Run: headless pygame with SDL's dummy video driver; simulated clock (each Clock.tick advances the game by its frame time, no real sleeping); random seed 0; keys injected as events and as key.get_pressed() state; no mouse input.
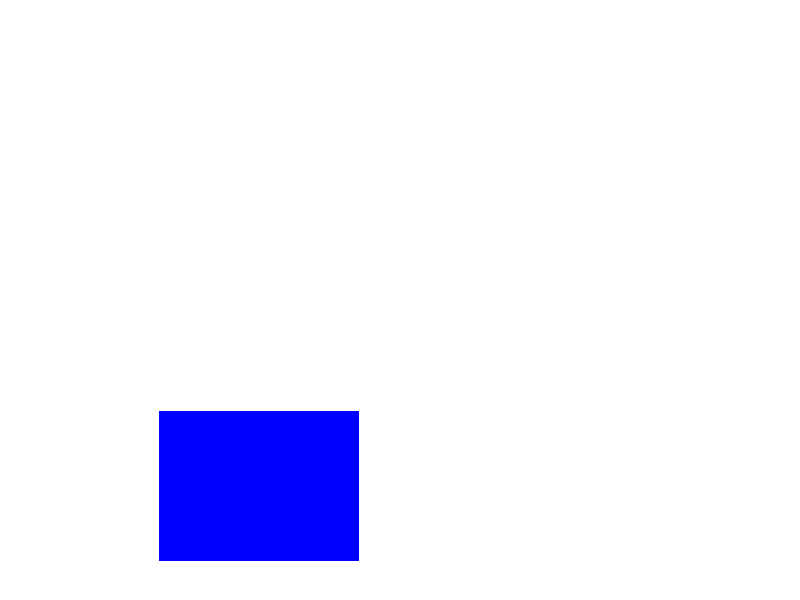
Frame 1 of 4 · flips 1–60 · no input
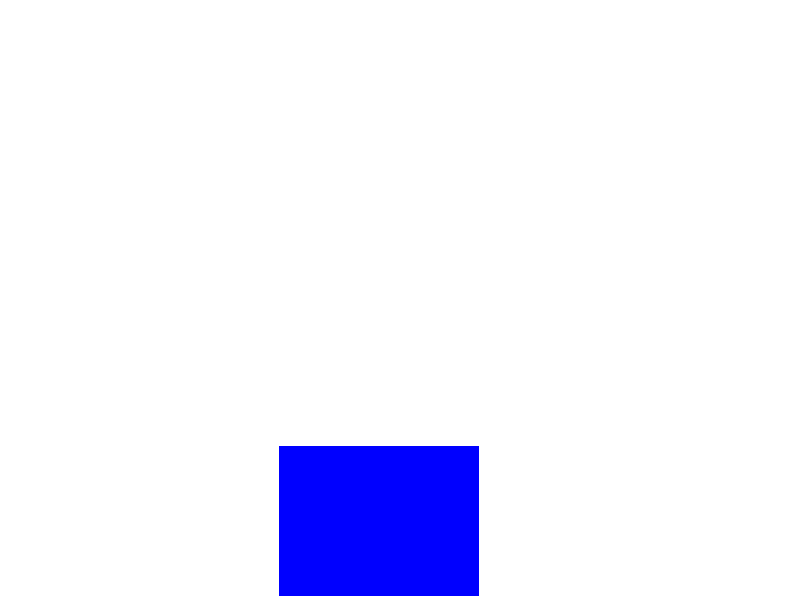
Frame 2 of 4 · flips 61–180 · tapped SPACE, RETURN · held RIGHT (→), D
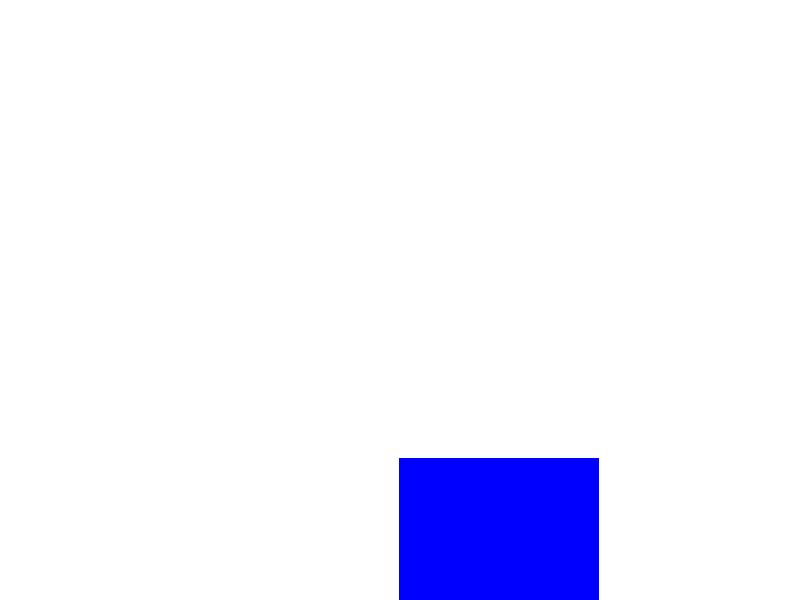
Frame 3 of 4 · flips 181–300 · held DOWN (↓), S
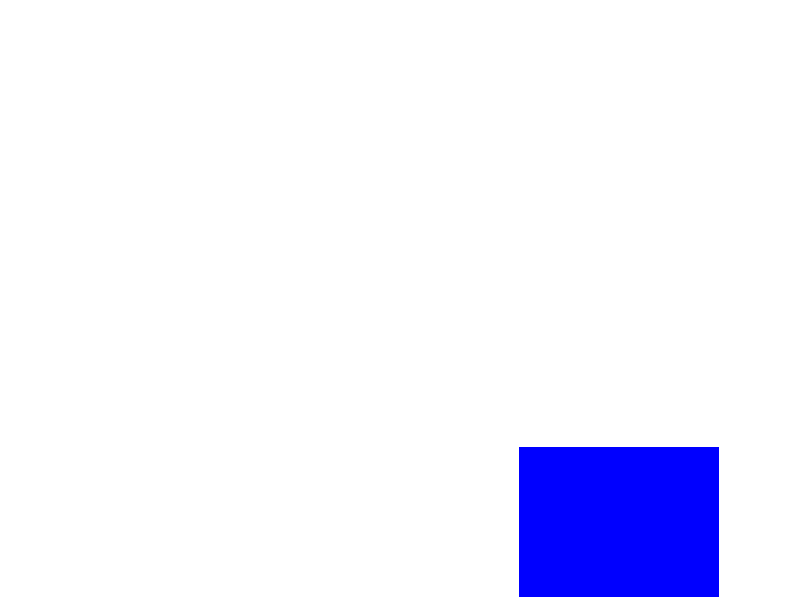
Frame 4 of 4 · flips 301–420 · held LEFT (←), A, UP (↑), W

The pygame program that drew these frames:

import pygame
import sys
import time

# Inizializza Pygame
pygame.init()

# Imposta dimensioni e crea la finestra
WIDTH, HEIGHT = 800, 600
screen = pygame.display.set_mode((WIDTH, HEIGHT))
pygame.display.set_caption("Demo Pygame")

# Definisci un colore (RGB)
WHITE = (255, 255, 255)
BLUE = (0, 0, 255)

# Let's introduce a variable that represents the x coordinate del rettangolo

x = 100
y = 100


# also the speed is a variable now!
vx = 1
vy = 2


running = True
while running:

    # this is for closing the app when the user closes the window

    for event in pygame.event.get():
        if event.type == pygame.QUIT:
            running = False

    
    screen.fill(WHITE)

    
    rect = pygame.Rect(x, y, 200, 150)

    pygame.draw.rect(screen, BLUE, rect)

    pygame.display.flip()

    x += vx
    y += vy

    if x > 640:
        vx = -vx

    if x < 0:
        vx = -vx

    if y > 480:
        vy = -vy

    if y < 0:
        vy = -vy
    
    # Gravity

    vy += 0.2


    # wait for a bit (let's aim at 50 fps)
    time.sleep(0.02)


    

# Chiudi Pygame
pygame.quit()
sys.exit()
